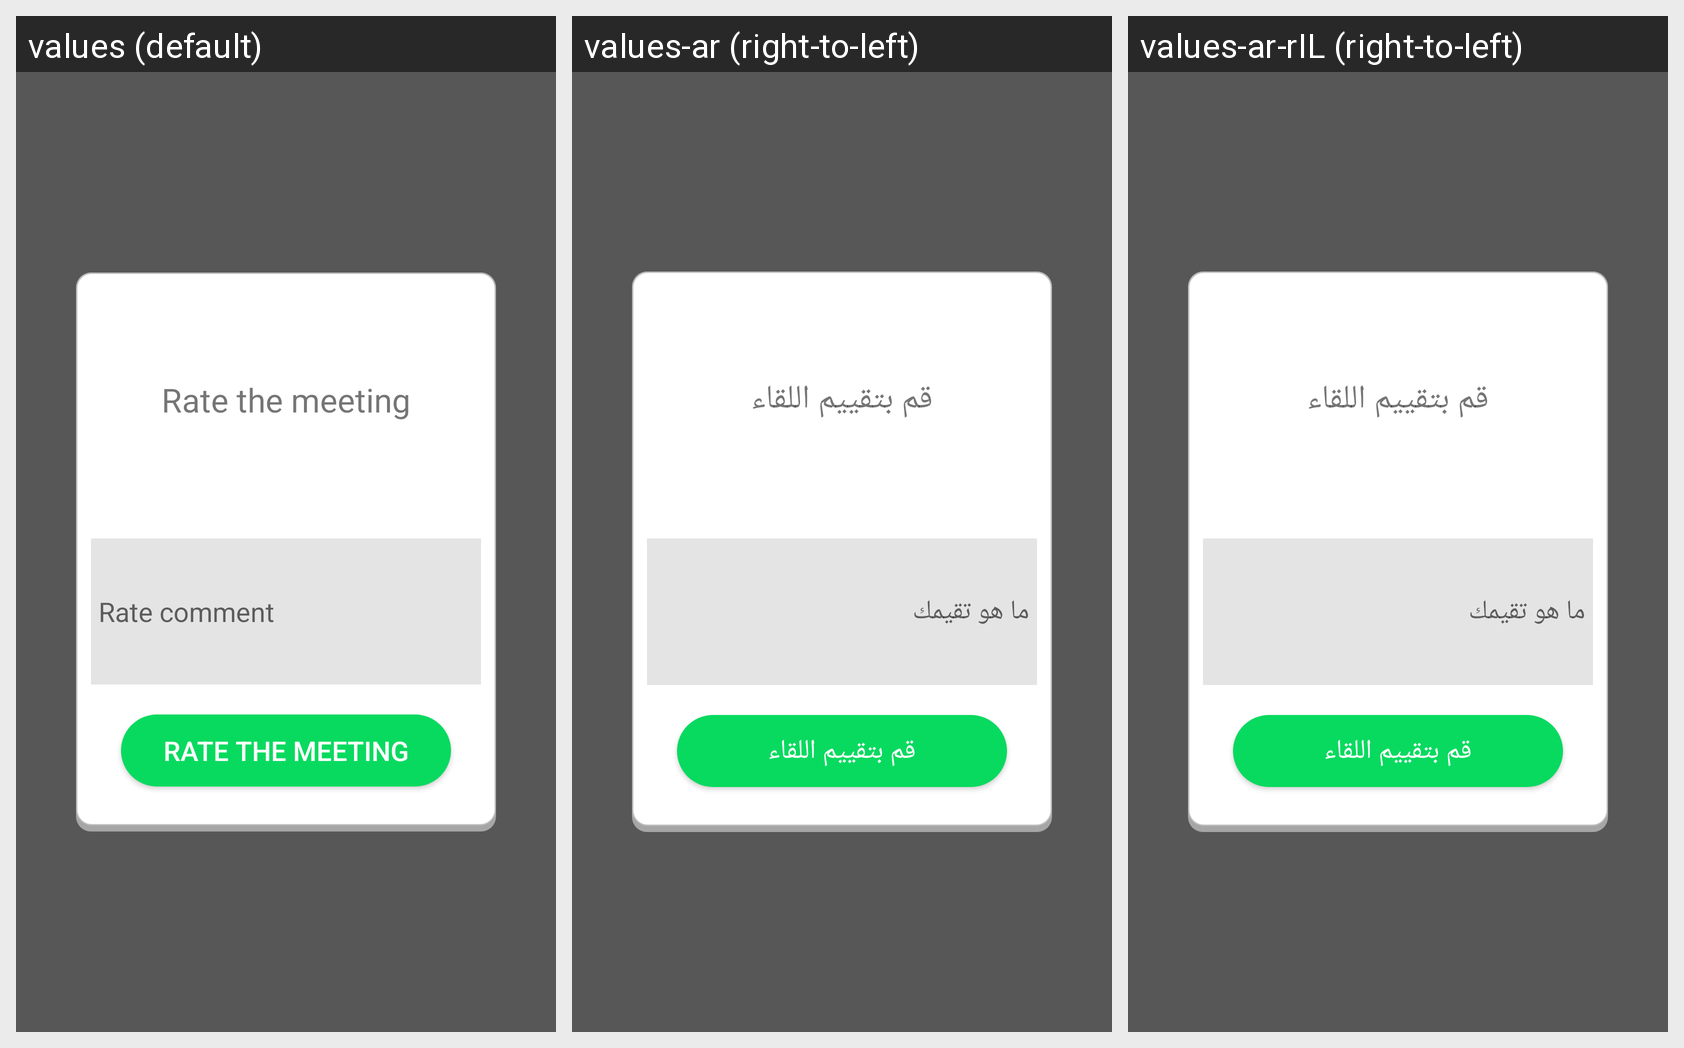

Translations of the strings shown on this Android screen, per locale in the grid:
Android screen res/layout/rate.xml rendered under 3 locales, left to right: values (default), values-ar (right-to-left), values-ar-rIL (right-to-left). Device: Nexus 5 (rendered at 1080×1920; each locale shown at half size, 540×960, under a caption strip naming it); theme AppTheme.
Strings drawn on this screen, with the default value and each locale's value (text and hints the layout hard-codes, and strings that could not be matched under every locale, appear in the picture but are not listed):

rate
  values: Rate the meeting
  values-ar: قم بتقييم اللقاء
  values-ar-rIL: قم بتقييم اللقاء

rateText
  values: Rate comment
  values-ar: ما هو تقيمك
  values-ar-rIL: ما هو تقيمك
